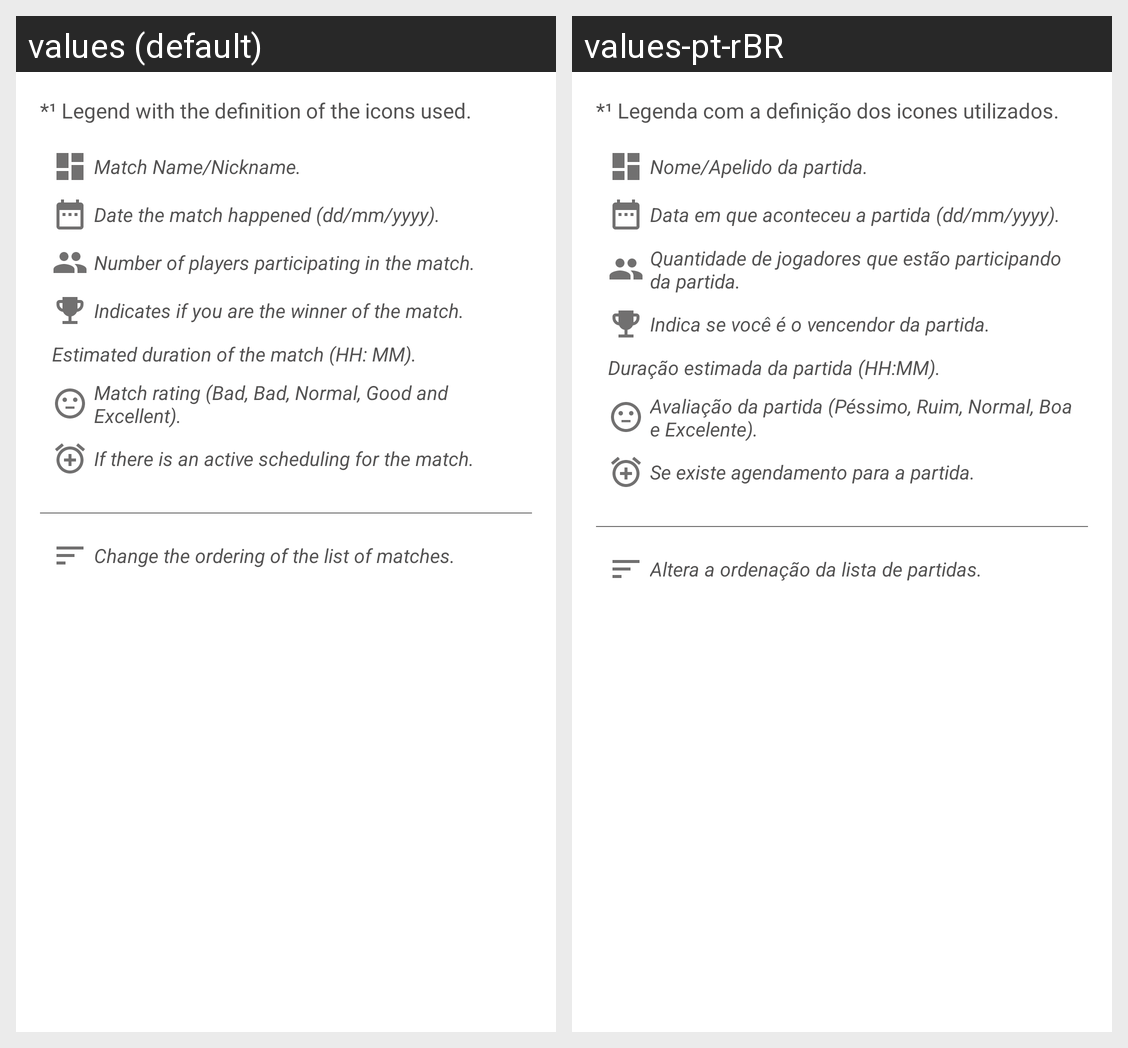

The Android screen above is rendered under two locales of the same app. Produce the string resources it draws, with the default and per-locale values.
Android screen res/layout/dialog_help_match.xml rendered under 2 locales, left to right: values (default), values-pt-rBR. Device: Nexus 5 (rendered at 1080×1920; each locale shown at half size, 540×960, under a caption strip naming it); theme AppTheme.NoActionBar.
Strings drawn on this screen, with the default value and each locale's value (text and hints the layout hard-codes, and strings that could not be matched under every locale, appear in the picture but are not listed):

text_legend_info_01
  values: *¹ Legend with the definition of the icons used.
  values-pt-rBR: *¹ Legenda com a definição dos icones utilizados.

text_legend_match_match
  values: Match Name/Nickname.
  values-pt-rBR: Nome/Apelido da partida.

text_legend_match_date
  values: Date the match happened (dd/mm/yyyy).
  values-pt-rBR: Data em que aconteceu a partida (dd/mm/yyyy).

text_legend_match_players
  values: Number of players participating in the match.
  values-pt-rBR: Quantidade de jogadores que estão participando da partida.

text_legend_match_i_won
  values: Indicates if you are the winner of the match.
  values-pt-rBR: Indica se você é o vencendor da partida.

text_legend_match_time
  values: Estimated duration of the match (HH: MM).
  values-pt-rBR: Duração estimada da partida (HH:MM).

text_legend_match_feedback
  values: Match rating (Bad, Bad, Normal, Good and Excellent).
  values-pt-rBR: Avaliação da partida (Péssimo, Ruim, Normal, Boa e Excelente).

text_legend_match_alarm
  values: If there is an active scheduling for the match.
  values-pt-rBR: Se existe agendamento para a partida.

text_legend_match_sort_list
  values: Change the ordering of the list of matches.
  values-pt-rBR: Altera a ordenação da lista de partidas.
